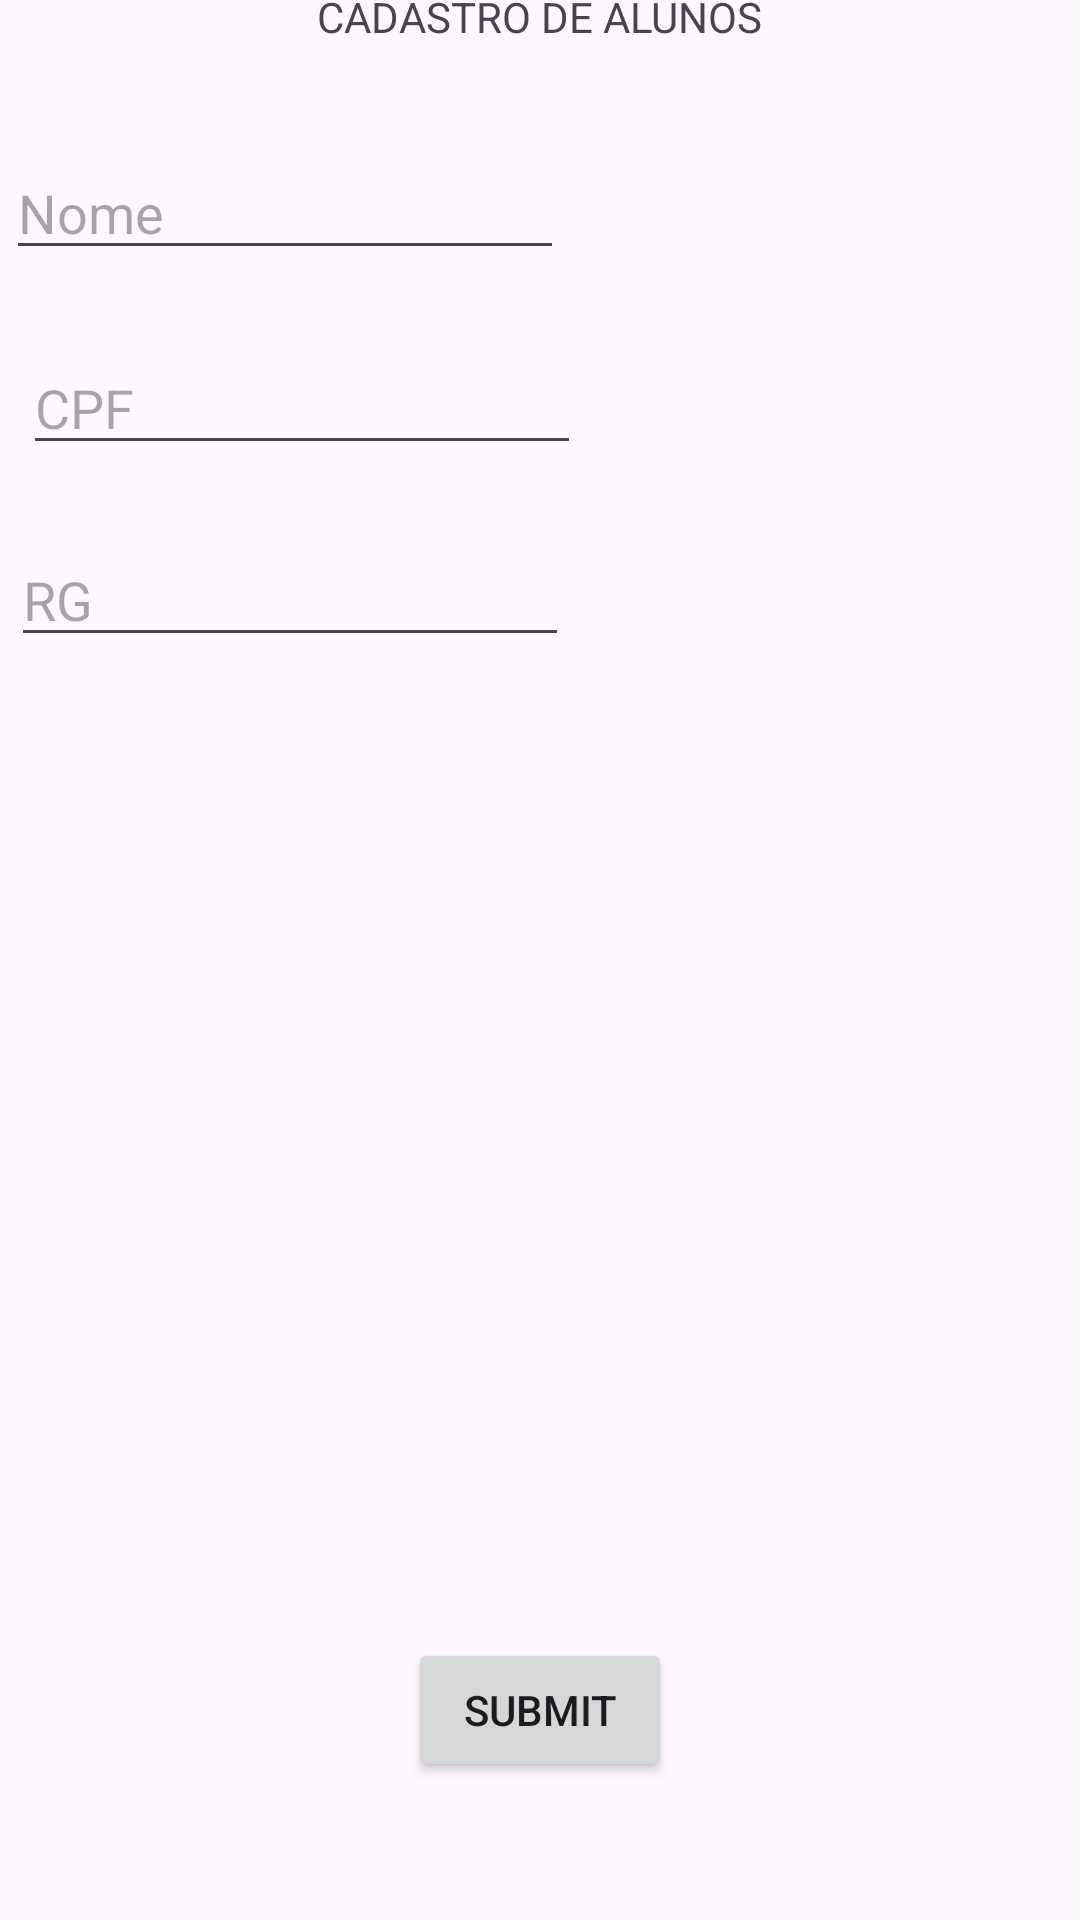

The Android layout XML behind this screen, and the referenced resources:
<!-- AndroidManifest.xml: application theme Theme.Next -->
<!-- res/layout/fragment_cadastro_aluno.xml -->
<?xml version="1.0" encoding="utf-8"?>
<androidx.constraintlayout.widget.ConstraintLayout xmlns:android="http://schemas.android.com/apk/res/android"
    xmlns:app="http://schemas.android.com/apk/res-auto"
    xmlns:tools="http://schemas.android.com/tools"
    android:id="@+id/frameLayout"
    android:layout_width="match_parent"
    android:layout_height="match_parent"
    android:orientation="vertical"
    tools:context=".CadastroAlunoFragment">

    <TextView
        android:layout_width="wrap_content"
        android:layout_height="wrap_content"
        android:layout_marginBottom="630dp"
        android:text="CADASTRO DE ALUNOS"
        app:layout_constraintBottom_toBottomOf="parent"
        app:layout_constraintEnd_toEndOf="parent"
        app:layout_constraintStart_toStartOf="parent"
        app:layout_constraintTop_toTopOf="parent" />

    <EditText
        android:id="@+id/editText5"
        android:layout_width="186dp"
        android:layout_height="40dp"
        android:layout_marginStart="30dp"
        android:layout_marginEnd="200dp"
        android:layout_marginBottom="500dp"
        android:hint="Nome"
        app:layout_constraintBottom_toBottomOf="parent"
        app:layout_constraintEnd_toEndOf="parent"
        app:layout_constraintStart_toStartOf="parent"
        app:layout_constraintTop_toTopOf="parent" />

    <EditText
        android:id="@+id/editText"
        android:layout_width="186dp"
        android:layout_height="40dp"
        android:layout_marginStart="30dp"
        android:layout_marginTop="23dp"
        android:layout_marginEnd="200dp"
        android:layout_marginBottom="343dp"
        android:hint="CPF"
        app:layout_constraintBottom_toTopOf="@+id/button"
        app:layout_constraintEnd_toEndOf="parent"
        app:layout_constraintHorizontal_bias="0.4"
        app:layout_constraintStart_toStartOf="parent"
        app:layout_constraintTop_toBottomOf="@+id/editText5"
        app:layout_constraintVertical_bias="0.04" />

    <EditText
        android:id="@+id/editText2"
        android:layout_width="186dp"
        android:layout_height="40dp"
        android:layout_marginStart="30dp"
        android:layout_marginTop="23dp"
        android:layout_marginEnd="197dp"
        android:layout_marginBottom="326dp"
        android:hint="RG"
        app:layout_constraintBottom_toTopOf="@+id/button"
        app:layout_constraintEnd_toEndOf="parent"
        app:layout_constraintStart_toStartOf="parent"
        app:layout_constraintTop_toBottomOf="@+id/editText" />


    <EditText
        android:id="@+id/editTelefone"
        android:layout_width="186dp"
        android:layout_height="40dp"
        android:layout_marginStart="30dp"
        android:layout_marginTop="26dp"
        android:layout_marginEnd="305dp"
        android:layout_marginBottom="406dp"
        android:hint="Telefone"
        app:layout_constraintBottom_toBottomOf="parent"
        app:layout_constraintEnd_toEndOf="parent"
        app:layout_constraintHorizontal_bias="0.0"
        app:layout_constraintStart_toStartOf="parent"
        app:layout_constraintTop_toBottomOf="@+id/editText2"
        app:layout_constraintVertical_bias="0.166" />

    <Button
        android:id="@+id/button"
        android:layout_width="wrap_content"
        android:layout_height="wrap_content"
        android:layout_marginTop="500dp"
        android:text="Submit"
        app:layout_constraintBottom_toBottomOf="parent"
        app:layout_constraintEnd_toEndOf="parent"
        app:layout_constraintStart_toStartOf="parent"
        app:layout_constraintTop_toTopOf="parent" />

</androidx.constraintlayout.widget.ConstraintLayout>
<!-- resources referenced by this layout -->
<resources>
  <style name="Theme.Next" parent="Base.Theme.Next" />
  <style name="Base.Theme.Next" parent="Theme.Material3.Light.NoActionBar">
          <item name="colorPrimary">@color/primary</item>
          <item name="colorAccent">@color/accent</item>
          
      </style>
  <color name="primary">#f52c56</color>
  <color name="accent">#f52c56</color>
</resources>
